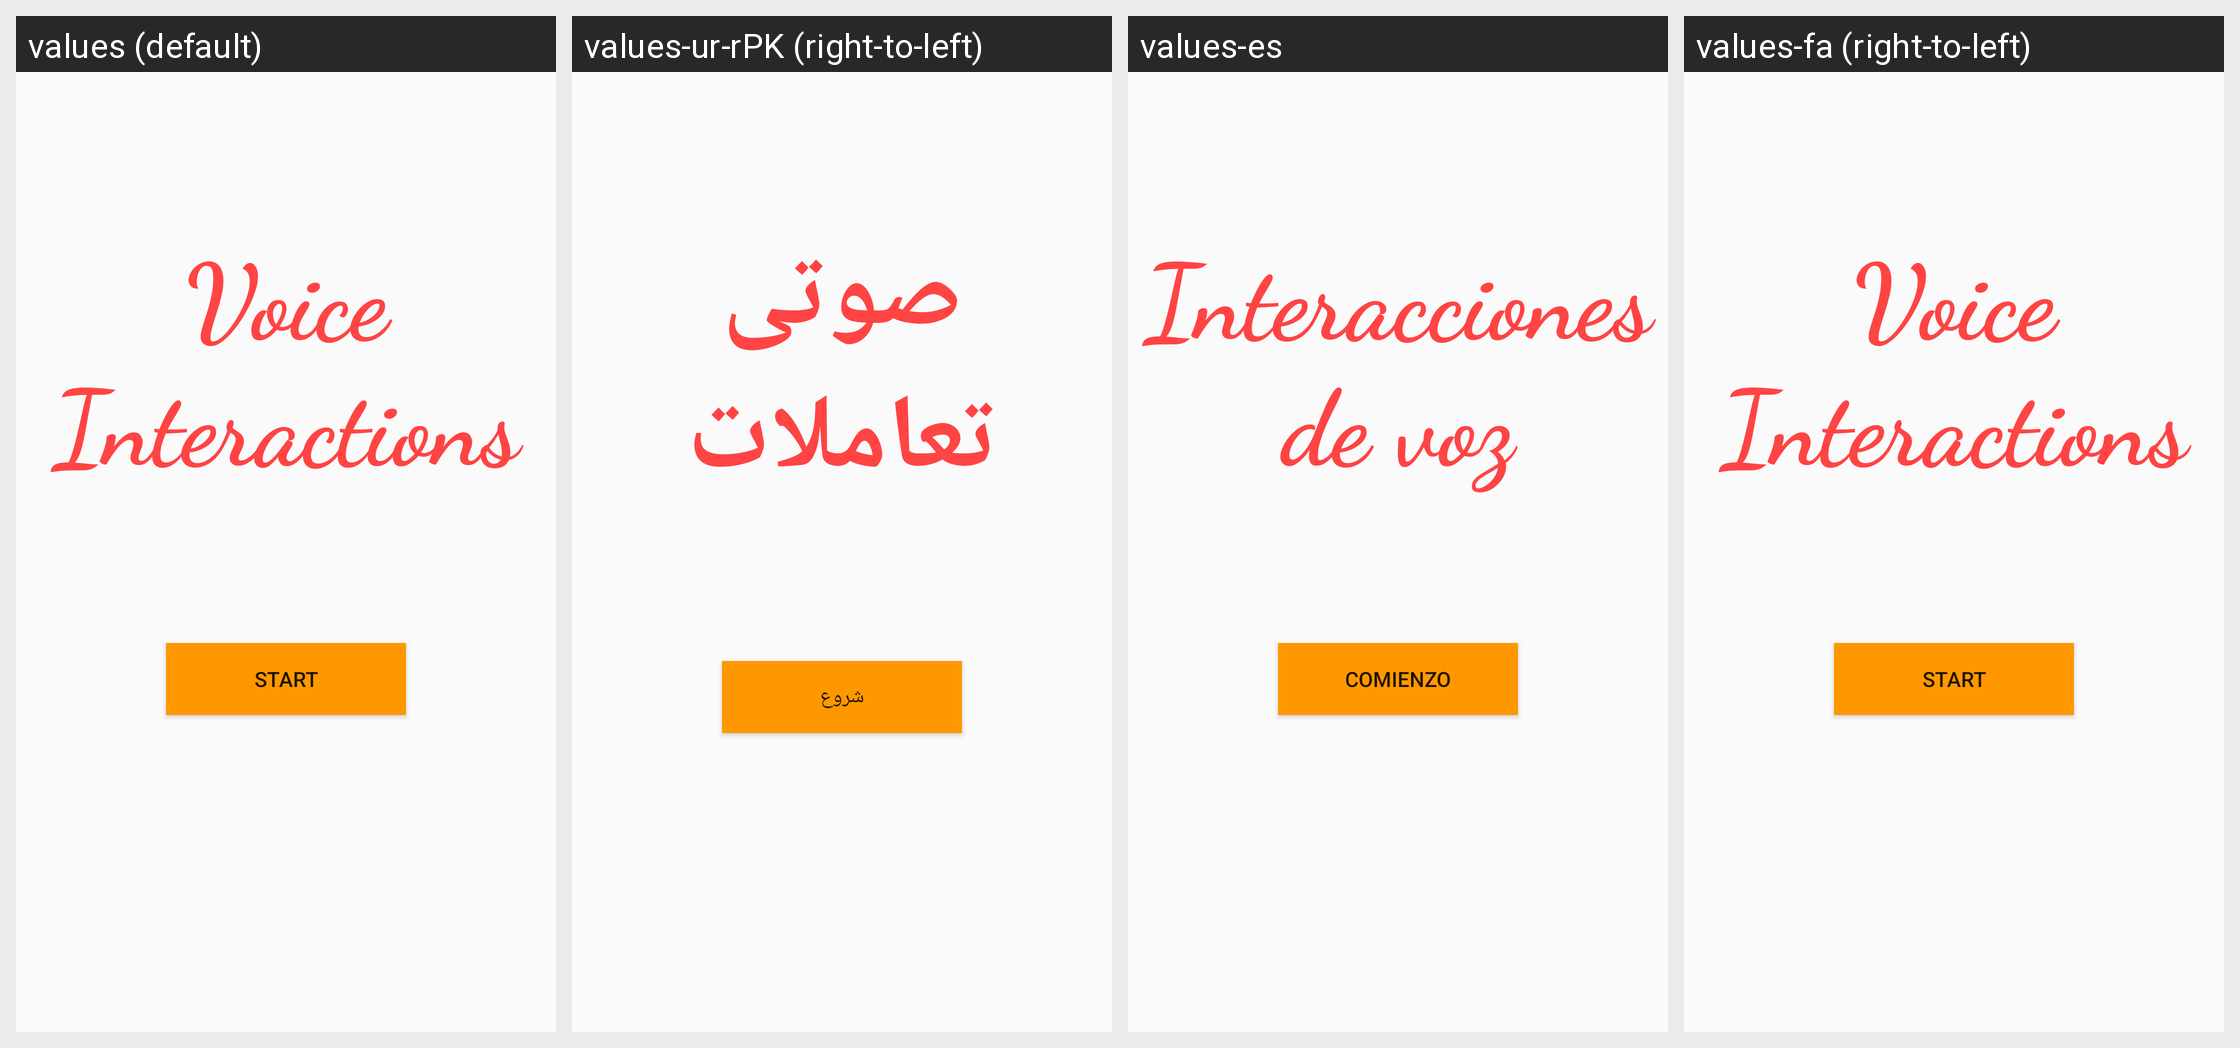

Translations of the strings shown on this Android screen, per locale in the grid:
Android screen res/layout/activity_voice.xml rendered under 4 locales, left to right: values (default), values-ur-rPK (right-to-left), values-es, values-fa (right-to-left). Device: Nexus 5 (rendered at 1080×1920; each locale shown at half size, 540×960, under a caption strip naming it); theme AppTheme.
Strings drawn on this screen, with the default value and each locale's value (text and hints the layout hard-codes, and strings that could not be matched under every locale, appear in the picture but are not listed):

voice_interactions
  values: Voice Interactions
  values-ur-rPK: صوتی تعاملات
  values-es: Interacciones de voz
  values-fa: Voice Interactions  [not translated; the default value is used]

start
  values: Start
  values-ur-rPK: شروع
  values-es: comienzo
  values-fa: Start  [not translated; the default value is used]
